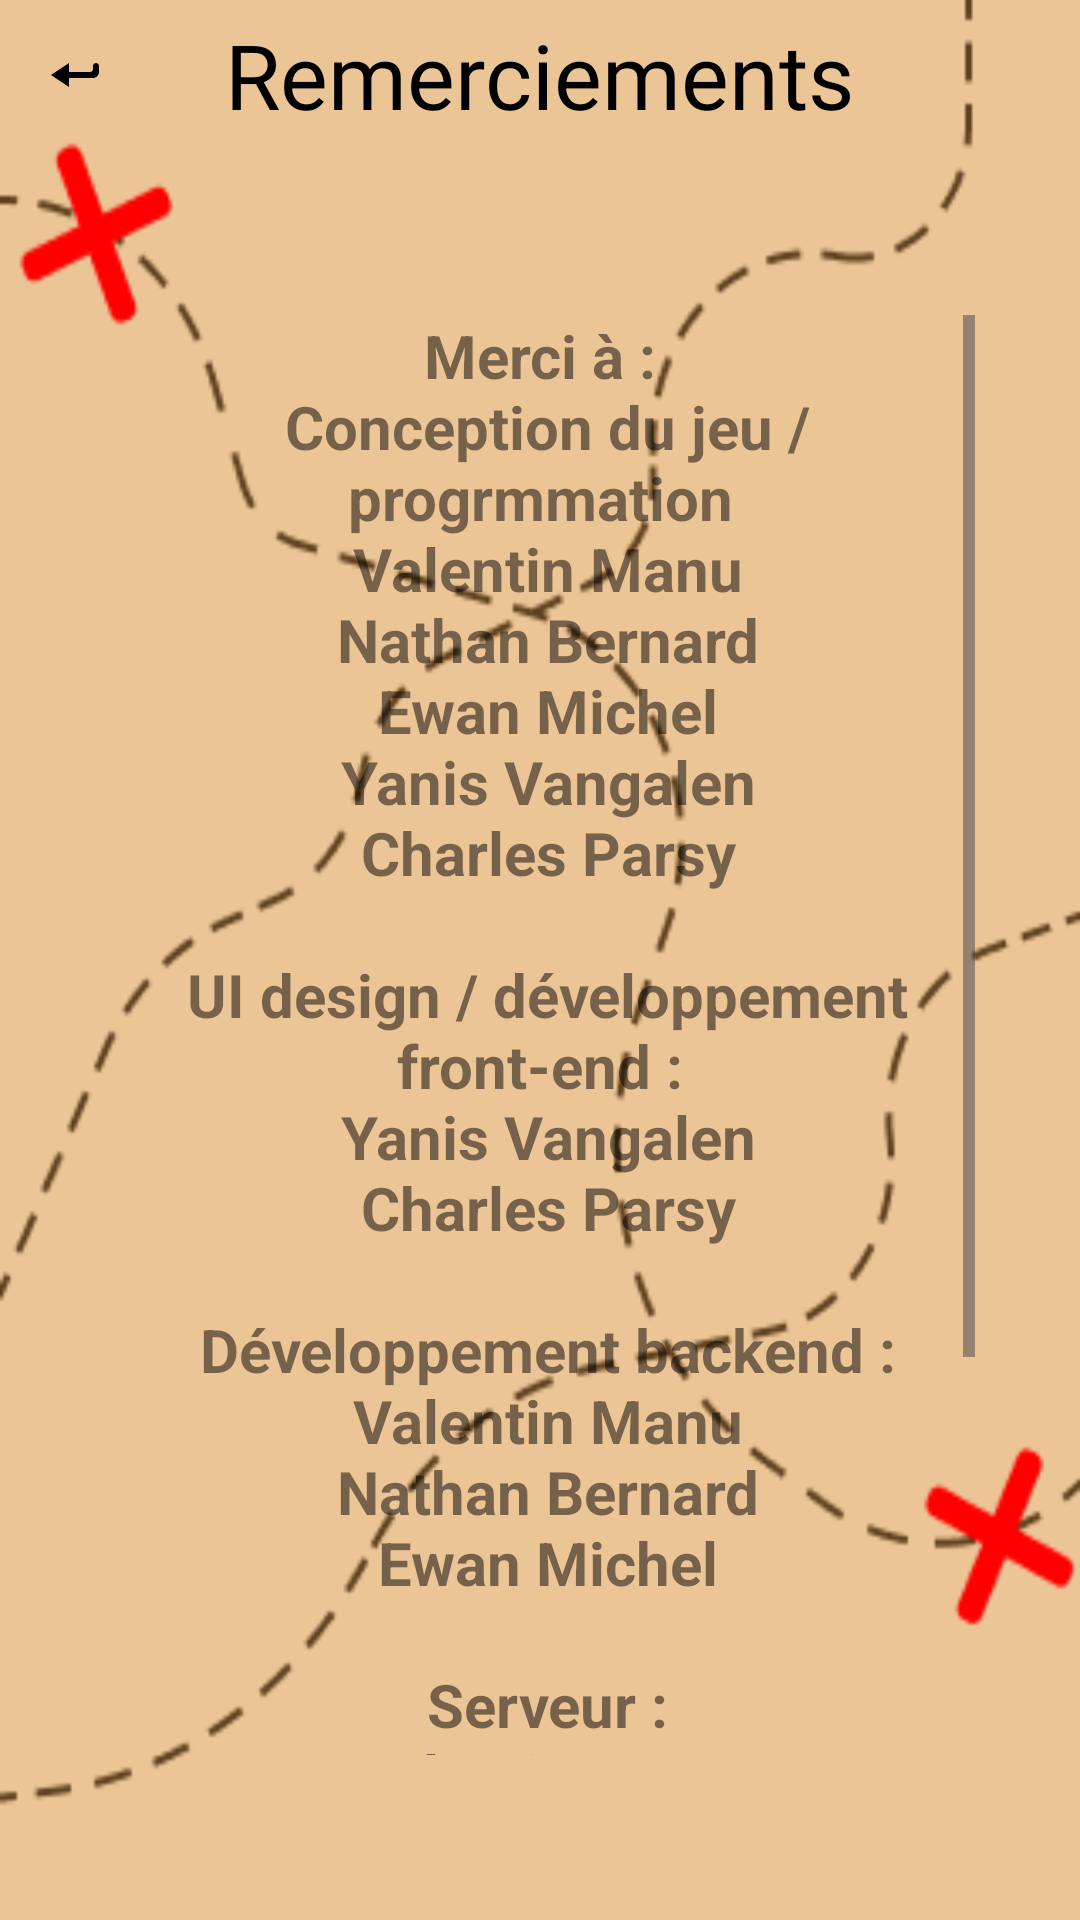

Here is an Android app screen rendered from its layout file. Give the layout XML and the strings, colors and styles it references.
<!-- AndroidManifest.xml: application theme Theme.LunetteTP1 -->
<!-- res/layout/thanks_main.xml -->
<?xml version="1.0" encoding="utf-8"?>
<LinearLayout xmlns:android="http://schemas.android.com/apk/res/android"
    xmlns:app="http://schemas.android.com/apk/res-auto"
    xmlns:tools="http://schemas.android.com/tools"
    android:layout_width="match_parent"
    android:layout_height="match_parent"
    android:background="@drawable/background_param"
    android:orientation="vertical">

    <RelativeLayout
        android:layout_width="match_parent"
        android:layout_height="wrap_content"
        android:background="@color/BeigeF">

        <ImageButton
            android:id="@+id/backthanks"
            android:layout_width="50dp"
            android:layout_height="50dp"
            android:src="@drawable/retour"
            android:background="@color/BeigeF"
            android:padding="9dp"
            android:contentDescription="@string/retour"/>

        <TextView
            android:layout_width="wrap_content"
            android:layout_height="wrap_content"
            android:layout_centerInParent="true"
            android:fontFamily="@font/madimi_one_regular"
            android:text="@string/remerciements"
            android:textColor="@color/black"
            android:textSize="30sp" />

    </RelativeLayout>

    <ScrollView
        android:layout_width="match_parent"
        android:layout_height="match_parent"
        android:layout_marginStart="20dp"
        android:layout_marginEnd="20dp"
        android:layout_marginTop="40dp"
        android:layout_marginBottom="40dp"
        android:orientation="vertical"
        android:padding="15dp"
        android:background="@drawable/rond_layout_setting"
        android:elevation="20dp"
        >

        <TextView
            android:layout_width="match_parent"
            android:layout_height="wrap_content"
            android:text="@string/textremerciements"
            android:textSize="20sp"
            android:textStyle="bold"
            android:textColor="@color/black50"
            android:textAlignment="center"
            android:layout_marginBottom="10dp"/>

    </ScrollView>

</LinearLayout>
<!-- resources referenced by this layout -->
<resources>
  <color name="black">#FF000000</color>
  <color name="black50">#80000000</color>
  <!-- drawable background_param: png bitmap (drawable, 11994 bytes) -->
  <!-- drawable retour (drawable) -->
  <vector xmlns:android="http://schemas.android.com/apk/res/android"
      android:width="16dp"
      android:height="8dp"
      android:viewportWidth="16"
      android:viewportHeight="8">
    <path
        android:pathData="M0,4L6,0V3H13C13.552,3 14,2.552 14,2V1C14,0.448 14.448,0 15,0V0C15.552,0 16,0.448 16,1V3C16,4.105 15.105,5 14,5H6V8L0,4Z"
        android:fillColor="#000000"/>
  </vector>
  <!-- drawable rond_layout_setting (drawable) -->
  <?xml version="1.0" encoding="utf-8"?>
  <shape xmlns:android="http://schemas.android.com/apk/res/android"
      android:shape="rectangle">
  
      <solid android:color="@color/BeigeF"/>
      <corners android:radius="20dp"/>
  
  </shape>
  <string name="remerciements">Remerciements</string>
  <string name="retour">Retour</string>
  <string name="textremerciements">Merci à :\n
  Conception du jeu / progrmmation\n
  Valentin Manu\n
  Nathan Bernard\n
  Ewan Michel\n
  Yanis Vangalen\n
  Charles Parsy\n
  \n
  UI design / développement front-end :\n
  Yanis Vangalen\n
  Charles Parsy\n
  \n
  Développement backend :\n
  Valentin Manu\n
  Nathan Bernard\n
  Ewan Michel\n
  \n
  Serveur :\n
  Valentin Menu\n
  \n
  Logiciel :\n
  Android studio\n
  Git Hub\n
  Figma\n
  ChatGPT\n
  Postgres SQL\n
      </string>
  <style name="Theme.LunetteTP1" parent="Base.Theme.LunetteTP1" />
  <style name="Base.Theme.LunetteTP1" parent="Theme.Material3.DayNight.NoActionBar">
          
          
      </style>
</resources>
